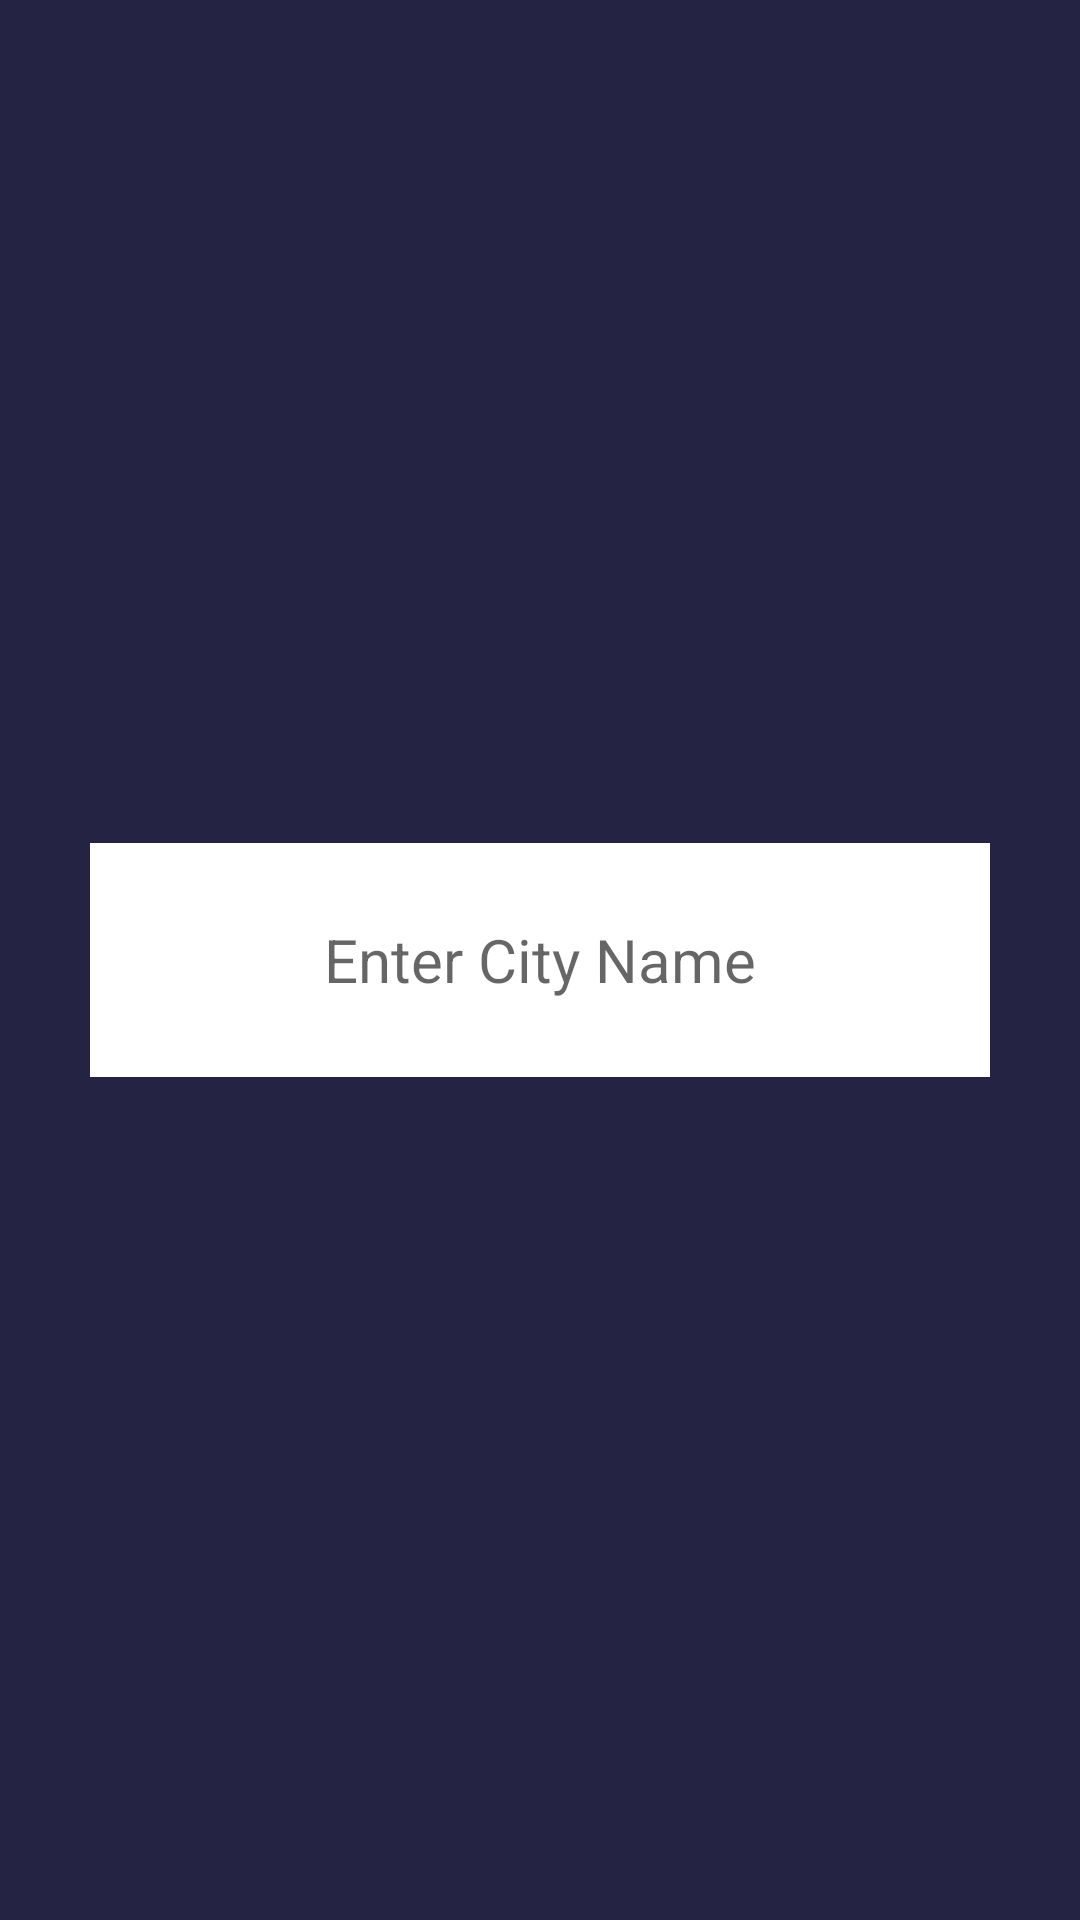

This screen was rendered from an Android layout file. Write that file and the resources it references.
<!-- AndroidManifest.xml: application theme Theme.OCRhy -->
<!-- res/layout/activity_city_finder.xml -->
<?xml version="1.0" encoding="utf-8"?>
<RelativeLayout xmlns:android="http://schemas.android.com/apk/res/android"
    xmlns:app="http://schemas.android.com/apk/res-auto"
    xmlns:tools="http://schemas.android.com/tools"
    android:layout_width="match_parent"
    android:layout_height="match_parent"
    android:background="#242343"
    tools:context=".cityFinder">

    <ImageView
        android:id="@+id/backButton"
        android:layout_width="382dp"
        android:layout_height="148dp"
        android:layout_alignParentStart="true"
        android:layout_alignParentLeft="true"
        android:layout_alignParentTop="true"
        android:layout_marginLeft="10dp"
        android:layout_marginTop="10dp">

    </ImageView>

    <EditText
        android:id="@+id/searchCity"
        android:layout_width="340dp"
        android:layout_height="78dp"
        android:layout_centerInParent="true"
        android:layout_marginLeft="30dp"
        android:layout_marginRight="30dp"
        android:background="@color/white"
        android:gravity="center_vertical|center_horizontal"
        android:hint="Enter City Name"
        android:imeOptions="actionGo"
        android:inputType="textAutoCorrect"
        android:textColor="@color/black"
        android:textSize="20sp">

    </EditText>


</RelativeLayout>
<!-- resources referenced by this layout -->
<resources>
  <style name="Theme.OCRhy" parent="Theme.MaterialComponents.DayNight.DarkActionBar">
          
          <item name="colorPrimary">@color/purple_500</item>
          <item name="colorPrimaryVariant">@color/purple_700</item>
          <item name="colorOnPrimary">@color/white</item>
          
          <item name="colorSecondary">@color/teal_200</item>
          <item name="colorSecondaryVariant">@color/teal_700</item>
          <item name="colorOnSecondary">@color/black</item>
          
          <item name="android:statusBarColor" tools:targetApi="l">?attr/colorPrimaryVariant</item>
          
      </style>
  <!-- not gathered from this repository: default colours our renderer supplied (Android Studio template values) -->
  <color name="purple_500">#FF6200EE</color>
  <color name="purple_700">#FF3700B3</color>
  <color name="teal_200">#FF03DAC5</color>
  <color name="teal_700">#FF018786</color>
  <color name="black">#FF000000</color>
  <color name="white">#FFFFFFFF</color>
</resources>
